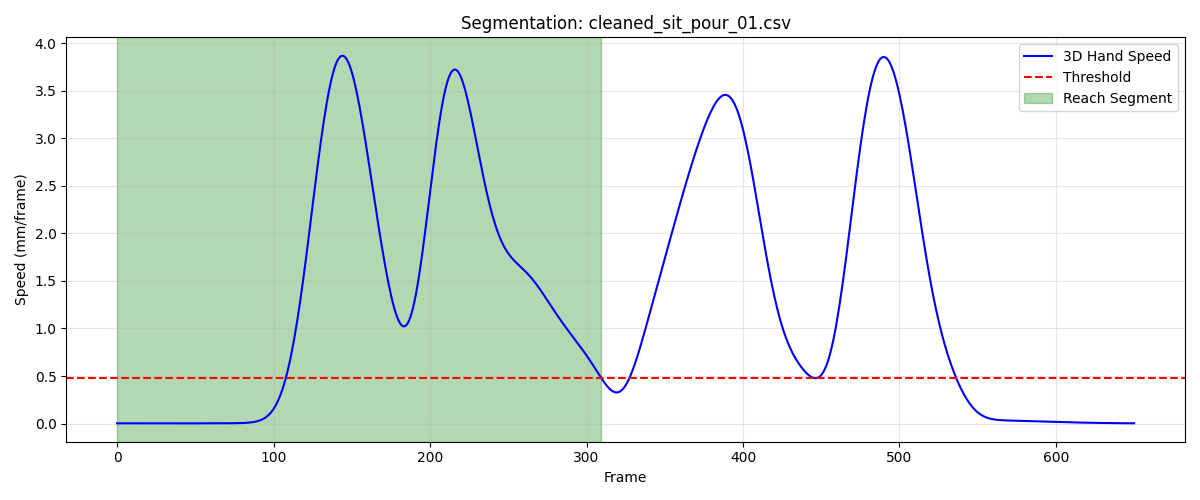

The file beside this chart, header and first rows:
frame, sub_frame, shoulderr_x, shoulderr_y, shoulderr_z, humr1_x, humr1_y, humr1_z, humr2_x, humr2_y, humr2_z, humr3_x, humr3_y, humr3_z, humr4_x, humr4_y, humr4_z, humr5_x, humr5_y, humr5_z, humr6_x, humr6_y, humr6_z, humr7_x
1, 0, 248.5, -725.9, 351.3, 287.7, -620, 211.9, 296.7, -579, 152.5, 298.8, -663, 184.7, 237.1, -579.1, 209, 304.8, -637.8, 131.1, 255.7, -555.1, 160.9, 239.8
2, 0, 248.5, -726, 351.4, 287.6, -620, 212, 296.7, -579, 152.5, 298.7, -663, 184.8, 237.1, -579.1, 209, 304.8, -637.9, 131.1, 255.6, -555.1, 160.9, 239.8
3, 0, 248.4, -726, 351.4, 287.6, -620, 212, 296.7, -579, 152.5, 298.7, -663, 184.8, 237.1, -579.2, 209, 304.9, -637.9, 131.2, 255.6, -555.1, 161, 239.8
4, 0, 248.4, -726, 351.4, 287.6, -620, 212, 296.6, -579.1, 152.6, 298.6, -663, 184.8, 237.1, -579.2, 209.1, 304.9, -637.9, 131.2, 255.6, -555.2, 161, 239.8
5, 0, 248.3, -726.1, 351.4, 287.5, -620.1, 212, 296.6, -579.1, 152.6, 298.6, -663.1, 184.8, 237, -579.2, 209.1, 304.9, -637.9, 131.3, 255.6, -555.2, 161.1, 239.8
6, 0, 248.3, -726.1, 351.4, 287.5, -620.1, 212.1, 296.6, -579.1, 152.6, 298.5, -663.1, 184.8, 237, -579.2, 209.1, 304.9, -638, 131.3, 255.6, -555.2, 161.1, 239.8
7, 0, 248.2, -726.1, 351.5, 287.5, -620.1, 212.1, 296.6, -579.2, 152.7, 298.5, -663.1, 184.9, 237, -579.2, 209.1, 304.9, -638, 131.4, 255.5, -555.2, 161.1, 239.7
8, 0, 248.2, -726.1, 351.5, 287.4, -620.2, 212.1, 296.5, -579.2, 152.7, 298.4, -663.1, 184.9, 237, -579.3, 209.2, 304.9, -638, 131.4, 255.5, -555.2, 161.1, 239.7
9, 0, 248.1, -726.2, 351.5, 287.4, -620.2, 212.1, 296.5, -579.2, 152.7, 298.3, -663.1, 184.9, 236.9, -579.3, 209.2, 304.9, -638, 131.4, 255.5, -555.2, 161.2, 239.7
10, 0, 248.1, -726.2, 351.5, 287.4, -620.2, 212.1, 296.5, -579.2, 152.7, 298.3, -663.2, 184.9, 236.9, -579.3, 209.2, 304.9, -638, 131.5, 255.5, -555.2, 161.2, 239.6
11, 0, 248, -726.2, 351.5, 287.3, -620.2, 212.2, 296.5, -579.2, 152.8, 298.2, -663.2, 184.9, 236.9, -579.3, 209.2, 304.9, -638.1, 131.5, 255.4, -555.3, 161.2, 239.6
12, 0, 248, -726.2, 351.6, 287.3, -620.2, 212.2, 296.4, -579.2, 152.8, 298.2, -663.2, 184.9, 236.8, -579.3, 209.2, 304.8, -638.1, 131.5, 255.4, -555.3, 161.3, 239.6
13, 0, 247.9, -726.2, 351.6, 287.2, -620.3, 212.2, 296.4, -579.3, 152.8, 298.1, -663.2, 184.9, 236.8, -579.4, 209.2, 304.8, -638.1, 131.5, 255.4, -555.3, 161.3, 239.6
14, 0, 247.9, -726.2, 351.6, 287.2, -620.3, 212.2, 296.4, -579.3, 152.8, 298.1, -663.2, 184.9, 236.8, -579.4, 209.2, 304.7, -638.1, 131.5, 255.3, -555.3, 161.3, 239.5
15, 0, 247.9, -726.2, 351.6, 287.2, -620.3, 212.2, 296.3, -579.3, 152.8, 298.1, -663.2, 185, 236.7, -579.4, 209.2, 304.7, -638.1, 131.5, 255.3, -555.3, 161.3, 239.5
16, 0, 247.8, -726.3, 351.6, 287.1, -620.3, 212.2, 296.3, -579.3, 152.8, 298, -663.2, 185, 236.7, -579.4, 209.3, 304.6, -638.1, 131.5, 255.3, -555.3, 161.3, 239.5
17, 0, 247.8, -726.3, 351.6, 287.1, -620.3, 212.2, 296.3, -579.3, 152.9, 298, -663.3, 185, 236.7, -579.4, 209.3, 304.5, -638.1, 131.5, 255.2, -555.3, 161.3, 239.5
18, 0, 247.7, -726.3, 351.6, 287, -620.3, 212.2, 296.2, -579.3, 152.9, 297.9, -663.3, 185, 236.6, -579.4, 209.3, 304.5, -638.1, 131.5, 255.2, -555.3, 161.3, 239.4
19, 0, 247.7, -726.3, 351.6, 287, -620.3, 212.2, 296.2, -579.3, 152.9, 297.9, -663.3, 185, 236.6, -579.4, 209.3, 304.4, -638.1, 131.5, 255.2, -555.3, 161.3, 239.4
20, 0, 247.6, -726.3, 351.7, 287, -620.3, 212.2, 296.2, -579.3, 152.9, 297.8, -663.3, 185, 236.6, -579.4, 209.3, 304.3, -638.1, 131.5, 255.2, -555.3, 161.3, 239.4
21, 0, 247.6, -726.3, 351.7, 286.9, -620.3, 212.2, 296.2, -579.3, 152.9, 297.8, -663.3, 185, 236.5, -579.4, 209.3, 304.3, -638.1, 131.5, 255.1, -555.3, 161.3, 239.3
22, 0, 247.6, -726.2, 351.7, 286.9, -620.3, 212.3, 296.1, -579.3, 152.9, 297.7, -663.3, 185, 236.5, -579.4, 209.3, 304.2, -638.1, 131.5, 255.1, -555.3, 161.3, 239.3
23, 0, 247.5, -726.2, 351.7, 286.9, -620.3, 212.3, 296.1, -579.3, 152.9, 297.7, -663.3, 185, 236.5, -579.4, 209.3, 304.2, -638.1, 131.5, 255.1, -555.3, 161.4, 239.3
24, 0, 247.5, -726.2, 351.7, 286.8, -620.3, 212.2, 296.1, -579.3, 152.9, 297.7, -663.3, 185, 236.4, -579.4, 209.3, 304.1, -638.1, 131.5, 255.1, -555.3, 161.4, 239.2
25, 0, 247.4, -726.2, 351.7, 286.8, -620.4, 212.2, 296.1, -579.3, 152.9, 297.7, -663.3, 185, 236.4, -579.4, 209.3, 304.1, -638.1, 131.5, 255, -555.3, 161.4, 239.2
26, 0, 247.4, -726.2, 351.7, 286.7, -620.4, 212.2, 296, -579.3, 152.9, 297.6, -663.4, 185, 236.4, -579.5, 209.3, 304, -638.1, 131.5, 255, -555.3, 161.4, 239.2
27, 0, 247.4, -726.2, 351.7, 286.7, -620.4, 212.2, 296, -579.4, 152.9, 297.6, -663.4, 185, 236.3, -579.5, 209.3, 304, -638.1, 131.5, 255, -555.3, 161.4, 239.2
28, 0, 247.3, -726.3, 351.7, 286.7, -620.4, 212.2, 296, -579.4, 152.9, 297.6, -663.4, 185, 236.3, -579.5, 209.3, 304, -638.1, 131.5, 255, -555.3, 161.4, 239.1
29, 0, 247.3, -726.3, 351.7, 286.6, -620.4, 212.2, 296, -579.4, 152.9, 297.6, -663.4, 185, 236.3, -579.5, 209.3, 303.9, -638.1, 131.5, 255, -555.3, 161.4, 239.1
30, 0, 247.3, -726.3, 351.8, 286.6, -620.5, 212.2, 296, -579.4, 153, 297.5, -663.4, 185.1, 236.3, -579.5, 209.3, 303.9, -638.1, 131.5, 254.9, -555.4, 161.4, 239.1
31, 0, 247.2, -726.3, 351.8, 286.6, -620.5, 212.2, 296, -579.4, 153, 297.5, -663.4, 185.1, 236.2, -579.5, 209.3, 303.9, -638.1, 131.5, 254.9, -555.4, 161.4, 239.1
32, 0, 247.2, -726.3, 351.8, 286.5, -620.5, 212.2, 296, -579.4, 153, 297.5, -663.4, 185.1, 236.2, -579.5, 209.3, 303.9, -638.1, 131.5, 254.9, -555.4, 161.4, 239.1
33, 0, 247.2, -726.3, 351.8, 286.5, -620.5, 212.2, 296, -579.4, 153, 297.5, -663.4, 185.1, 236.2, -579.6, 209.3, 303.9, -638.1, 131.5, 254.9, -555.4, 161.5, 239.1
34, 0, 247.2, -726.3, 351.8, 286.5, -620.6, 212.2, 296, -579.4, 153, 297.5, -663.4, 185.1, 236.2, -579.6, 209.3, 303.8, -638.1, 131.5, 254.9, -555.4, 161.5, 239.1
35, 0, 247.1, -726.3, 351.8, 286.4, -620.6, 212.2, 296, -579.4, 153, 297.4, -663.4, 185.1, 236.2, -579.6, 209.4, 303.8, -638.2, 131.5, 254.9, -555.4, 161.5, 239.1
36, 0, 247.1, -726.3, 351.8, 286.4, -620.6, 212.2, 296, -579.5, 153.1, 297.4, -663.5, 185.1, 236.1, -579.6, 209.4, 303.8, -638.2, 131.6, 254.8, -555.4, 161.5, 239.1
37, 0, 247.1, -726.3, 351.8, 286.4, -620.6, 212.2, 295.9, -579.5, 153.1, 297.4, -663.5, 185.1, 236.1, -579.6, 209.4, 303.8, -638.2, 131.6, 254.8, -555.4, 161.6, 239.1
38, 0, 247.1, -726.4, 351.9, 286.4, -620.6, 212.3, 295.9, -579.5, 153.1, 297.4, -663.5, 185.2, 236.1, -579.6, 209.4, 303.8, -638.2, 131.6, 254.8, -555.4, 161.6, 239.1
39, 0, 247.1, -726.4, 351.9, 286.4, -620.6, 212.3, 295.9, -579.5, 153.1, 297.4, -663.5, 185.2, 236.1, -579.6, 209.4, 303.8, -638.2, 131.6, 254.8, -555.4, 161.6, 239.1
40, 0, 247.1, -726.4, 351.9, 286.4, -620.6, 212.3, 295.9, -579.5, 153.1, 297.4, -663.5, 185.2, 236.1, -579.6, 209.5, 303.8, -638.2, 131.6, 254.8, -555.4, 161.6, 239.1
41, 0, 247, -726.4, 351.9, 286.4, -620.6, 212.3, 295.9, -579.5, 153.2, 297.4, -663.5, 185.2, 236.1, -579.6, 209.5, 303.8, -638.2, 131.6, 254.8, -555.4, 161.6, 239.1
42, 0, 247, -726.4, 351.9, 286.4, -620.6, 212.3, 295.9, -579.5, 153.2, 297.4, -663.5, 185.2, 236.1, -579.6, 209.5, 303.8, -638.2, 131.7, 254.8, -555.4, 161.6, 239.1
43, 0, 247, -726.4, 351.9, 286.4, -620.6, 212.3, 295.9, -579.5, 153.2, 297.4, -663.5, 185.2, 236.1, -579.6, 209.5, 303.8, -638.2, 131.7, 254.8, -555.4, 161.6, 239.2
44, 0, 247, -726.4, 351.9, 286.4, -620.6, 212.3, 295.9, -579.5, 153.2, 297.4, -663.5, 185.2, 236.1, -579.6, 209.5, 303.8, -638.2, 131.7, 254.8, -555.4, 161.6, 239.2
45, 0, 247, -726.4, 351.9, 286.4, -620.6, 212.4, 295.9, -579.5, 153.2, 297.4, -663.5, 185.2, 236.1, -579.6, 209.5, 303.8, -638.2, 131.7, 254.8, -555.4, 161.6, 239.2
46, 0, 247, -726.4, 351.9, 286.4, -620.6, 212.4, 295.9, -579.5, 153.2, 297.4, -663.5, 185.2, 236.1, -579.6, 209.5, 303.8, -638.2, 131.7, 254.8, -555.4, 161.6, 239.2
47, 0, 247, -726.4, 351.9, 286.4, -620.6, 212.4, 295.9, -579.5, 153.2, 297.4, -663.5, 185.3, 236.1, -579.6, 209.5, 303.8, -638.2, 131.7, 254.8, -555.4, 161.6, 239.2
48, 0, 247, -726.3, 351.9, 286.4, -620.6, 212.4, 295.9, -579.4, 153.2, 297.4, -663.5, 185.3, 236.1, -579.6, 209.5, 303.9, -638.2, 131.7, 254.8, -555.4, 161.6, 239.2
49, 0, 247, -726.3, 351.9, 286.4, -620.6, 212.4, 295.9, -579.4, 153.2, 297.5, -663.4, 185.3, 236.1, -579.6, 209.5, 303.9, -638.2, 131.8, 254.8, -555.4, 161.6, 239.2
50, 0, 247, -726.3, 351.9, 286.4, -620.6, 212.4, 295.9, -579.4, 153.2, 297.5, -663.4, 185.3, 236.1, -579.6, 209.5, 304, -638.2, 131.8, 254.8, -555.4, 161.6, 239.2
51, 0, 247, -726.3, 351.9, 286.4, -620.6, 212.4, 295.9, -579.4, 153.2, 297.5, -663.4, 185.3, 236.1, -579.6, 209.5, 304, -638.2, 131.8, 254.8, -555.4, 161.6, 239.2
52, 0, 247, -726.3, 351.9, 286.4, -620.6, 212.4, 295.9, -579.4, 153.2, 297.5, -663.4, 185.3, 236.1, -579.6, 209.5, 304.1, -638.2, 131.8, 254.8, -555.4, 161.6, 239.3
53, 0, 247, -726.3, 351.9, 286.4, -620.6, 212.4, 295.9, -579.4, 153.2, 297.5, -663.4, 185.3, 236.1, -579.7, 209.4, 304.1, -638.2, 131.8, 254.8, -555.4, 161.6, 239.3
54, 0, 247, -726.3, 351.9, 286.4, -620.6, 212.4, 295.9, -579.4, 153.2, 297.5, -663.4, 185.3, 236.1, -579.7, 209.4, 304.1, -638.2, 131.9, 254.8, -555.4, 161.6, 239.3
55, 0, 247, -726.3, 351.9, 286.4, -620.6, 212.4, 295.9, -579.4, 153.2, 297.5, -663.4, 185.3, 236.1, -579.7, 209.4, 304.1, -638.2, 131.9, 254.8, -555.4, 161.6, 239.3
56, 0, 247, -726.3, 351.9, 286.4, -620.6, 212.4, 295.9, -579.4, 153.2, 297.5, -663.4, 185.3, 236.1, -579.7, 209.4, 304.1, -638.2, 131.9, 254.8, -555.4, 161.6, 239.3
57, 0, 247, -726.3, 351.9, 286.4, -620.6, 212.4, 295.9, -579.4, 153.2, 297.5, -663.4, 185.3, 236.1, -579.7, 209.4, 304.1, -638.2, 131.9, 254.8, -555.4, 161.6, 239.3
58, 0, 247, -726.4, 351.9, 286.4, -620.6, 212.4, 295.9, -579.4, 153.2, 297.5, -663.4, 185.3, 236.1, -579.7, 209.4, 304.1, -638.2, 131.9, 254.8, -555.4, 161.6, 239.3
59, 0, 247, -726.4, 351.9, 286.4, -620.6, 212.4, 295.9, -579.4, 153.2, 297.5, -663.4, 185.3, 236.1, -579.7, 209.4, 304.1, -638.2, 131.9, 254.8, -555.4, 161.6, 239.4
60, 0, 247, -726.4, 351.9, 286.4, -620.6, 212.4, 295.9, -579.4, 153.2, 297.5, -663.4, 185.3, 236.1, -579.7, 209.4, 304.1, -638.2, 131.9, 254.8, -555.4, 161.6, 239.4
... 250 more rows
